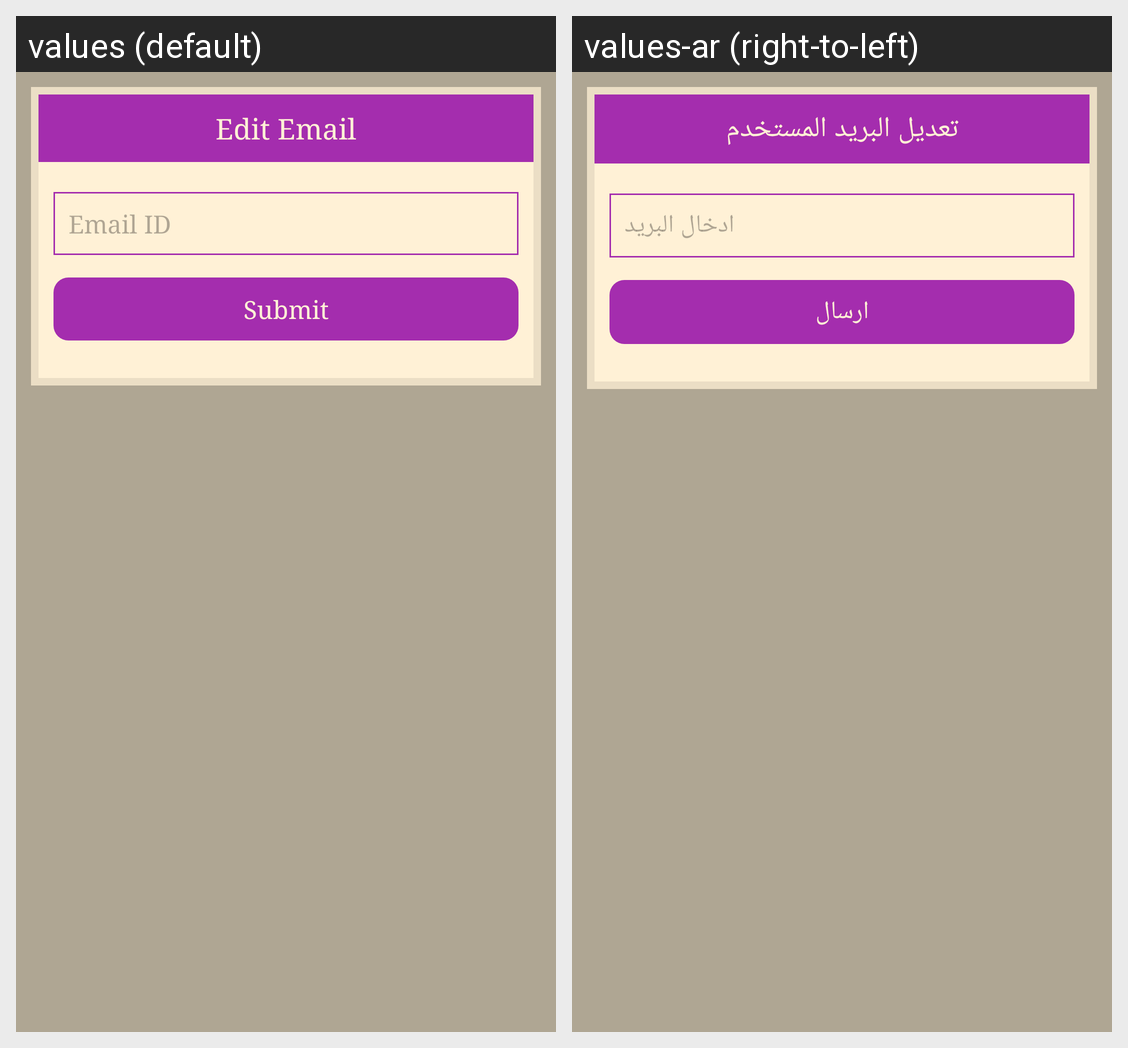

The same Android screen rendered under two of its app's locales, left to right. List the strings drawn on it with the default value and each locale's translation.
Android screen res/layout/dialog_update_email.xml rendered under 2 locales, left to right: values (default), values-ar (right-to-left). Device: Nexus 5 (rendered at 1080×1920; each locale shown at half size, 540×960, under a caption strip naming it); theme AppTheme.
Strings drawn on this screen, with the default value and each locale's value (text and hints the layout hard-codes, and strings that could not be matched under every locale, appear in the picture but are not listed):

lbl_edit_emial
  values: Edit Email
  values-ar: تعديل البريد المستخدم

hint_enter_new_emailid
  values: Email ID
  values-ar: ادخال البريد

lbl_submit
  values: Submit
  values-ar: ارسال
